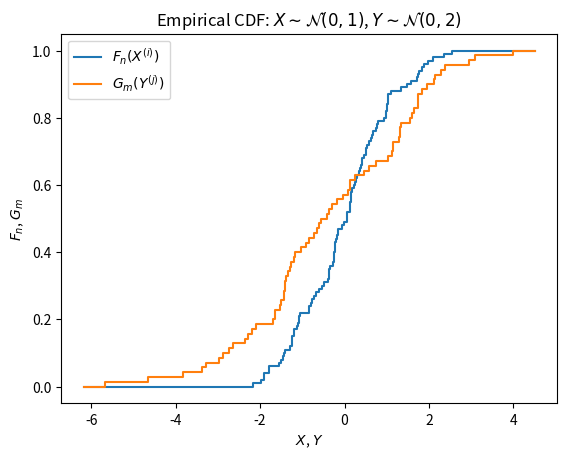

This figure's Python source:
#!/usr/bin/env python3
# =============================================================================
#     File: hw7_kstest.py
#  Created: 2020-10-10 11:49
#   Author: Bernie Roesler
#
"""
  Description: Create Kolmogorov-Smirnov 2-sample test example.

  .. math::
    X_1, \dots, X_n \sim i.i.d. from distribution with cdf F
    Y_1, \dots, Y_n \sim i.i.d. from distribution with cdf G

    H_0: ``F = G''
    H_1: ``F \ne G''
"""
# =============================================================================

import matplotlib.pyplot as plt
import numpy as np
# import seaborn as sns

# from matplotlib.gridspec import GridSpec
from scipy import stats


# Calculate the K-S test statistic
def ks_2samp(X, Y, alpha=0.05):
    """Compute the Kolmogorov-Smirnov statistic on 2 samples.

    Parameters
    ----------
    X, Y : (N,), (M,) array_like
        Two arrays of sample observations assumed to be drawn from a continuous
        distribution, sample sizes can differ.
    alpha : float \in (0, 1)
        Level of the test.

    Returns
    -------
    statistic : float
        KS statistic at the (1-alpha) level.
    pvalue : float
        Two-tailed p-value.

    See Also
    --------
    scipy.stats.ks_2samp
    """
    Tnm = np.max(_ks_2samp(X, Y))  # the test statistic

    # Simulate M iid copies Tn(1), ..., Tn(M) of the test statistic. 
    # Note: Under the null, Tn is *pivotal*, so it does not depend on the
    # underlying distributions of X and Y.
    M = 1000  # number of samples to take
    n = len(X)
    m = len(Y)
    Tv = np.zeros(M)
    for i in range(M):
        # Sample from two arbitrary distributions
        Xs = stats.norm(0, 1).rvs(n)
        Ys = stats.norm(0, 1).rvs(m)
        Tv[i] = np.max(_ks_2samp(Xs, Ys))

    # Estimate the (1-alpha) quantile of Tn
    # take value s.t. M*(1-alpha) values are > Tv[q]
    Tvs = np.sort(Tv)

    q_hat = Tvs[np.ceil(M*(1 - alpha)).astype(int)]
    pvalue = np.sum(Tvs > Tnm) / M

    return Tnm, pvalue, q_hat


def _ks_2samp(X, Y):
    """Compute the Kolmogorov-Smirnov statistic on 2 samples.

    Parameters
    ----------
    X, Y : (N,), (M,) array_like
        Two arrays of sample observations assumed to be drawn from a continuous
        distribution, sample sizes can differ.

    Returns
    -------
    Tv : (N+1,) ndarray
        Maximum difference in CDFs for each value of X.

    .. note:: The KS statistic itself is the maximum of these `Tv` values, but
        use this helper function for debugging.
    """
    n = len(X)
    m = len(Y)
    # Sort copies of the data
    Xs = np.hstack([-np.inf, np.sort(X)])  # pad extra point
    Ys = np.sort(Y)
    # Calculate the maximum difference in the empirical CDFs
    Tv = np.zeros(n+1)  # extra value at Fn = 0 (Xs -> -infty)
    j = 0
    for i in range(n):
        # Find greatest Ys point j s.t. Ys[j] <= Xs[i] and Xs[i] < Ys[j+1]
        while j < m and Ys[j] <= Xs[i] and Xs[i] > Ys[j+1]:
            j += 1

        # If Gm(Y) rises before Fn(X), take diff between that point and 0.
        if i == 0 and Ys[j] <= Xs[i]:
            Tv[i] = j/m
            continue

        test_lo = np.abs(i/n - j/m)

        # Find next greatest Ys point k s.t. Ys[k] < X[i+1]
        while j < m and Ys[j] < Xs[i+1]:
            j += 1
        test_hi = np.abs(i/n - j/m)

        Tv[i] = np.max((test_lo, test_hi))

    # Clean up last point
    # any remaining Gm(Y) values get closer to 1
    if j < m and Ys[j] > Xs[-1]:
        Tv[-1] = 1 - j/m

    return Tv


def plot_cdfs(X, Y, fignum=1):
    """Plot empirical CDFs of two samples `X` and `Y`."""
    # TODO generalize to K-samples
    n = len(X)
    m = len(Y)
    Xs = np.sort(X)
    Ys = np.sort(Y)
    Fn = np.arange(1, n+1) / n
    Gm = np.arange(1, m+1) / m

    # Pad range with 0, 1 values for plotting
    xmin = np.min(np.hstack([Xs, Ys])) - 0.5
    xmax = np.max(np.hstack([Xs, Ys])) + 0.5
    Xs_plot = np.hstack([xmin, Xs, xmax])
    Ys_plot = np.hstack([xmin, Ys, xmax])
    Fn_plot = np.hstack([0, Fn, 1])
    Gm_plot = np.hstack([0, Gm, 1])

    fig = plt.figure(fignum, clear=True)
    ax = fig.add_subplot()
    ax.step(Xs_plot, Fn_plot, where='post', label='$F_n(X^{(i)})$')
    ax.step(Ys_plot, Gm_plot, where='post', label='$G_m(Y^{(j)})$')
    if n < 10 or m < 10:
        ax.scatter(Xs, Fn)
        ax.scatter(Ys, Gm)
    ax.set(xlabel='$X$, $Y$',
           ylabel='$F_n$, $G_m$')
    ax.legend()

    plt.show()
    return fig, ax


def run_test(n, m, plot=False, fignum=1):
    """Run a single test on the `ks_2samp` function.

    Parameters
    ----------
    n, m : int
        number of X and Y observations, respectively.

    Returns
    -------
    Tv : (N+1,) ndarray
        Array of values of the test statistic.
    """
    # Define the distributions (independent, frozen)
    #   * "unknown" to the statistician performing the test
    Xdist = stats.norm(0, 1)
    Ydist = stats.norm(0, 1)

    # Sample the distributions
    X = Xdist.rvs(n)
    Y = Ydist.rvs(m)

    if plot:
        plot_cdfs(X, Y, fignum)

    return _ks_2samp(X, Y)  # use helper to return entire vector of values


# -----------------------------------------------------------------------------
#         Run Tests
# -----------------------------------------------------------------------------
# Define test counts
tests = fails = 0


def should_be(a, b, name=None, verbose=False):
    """Test a condition."""
    global tests, fails
    tests += 1
    try:
        try:
            assert a == b
        except ValueError:
            assert np.allclose(a, b)
        if verbose:
            print(f"[{name}]:\nGot:      {a}\nExpected: {b}")
    except AssertionError as e:
        fails += 1
        print(f"[{name}]:\nGot:      {a}\nExpected: {b}")
        raise e


# -----------------------------------------------------------------------------
#         Cases for ks_2samp
# -----------------------------------------------------------------------------
# 1. X rises before Y, L
np.random.seed(565656)  # Y jumps before X
Tv = run_test(n=5, m=2)
should_be(Tv, [0.0, 0.3, 0.1, 0.4, 0.2, 0.0])

# 2.
np.random.seed(123)  # Y jumps before X, multiple Xs within a Y
Tv = run_test(n=5, m=2)
should_be(Tv, [0.5, 0.3, 0.1, 0.1, 0.3, 0.5])

# 3.
np.random.seed(123)  # Y jumps before X, multiple Xs within a Y
Tv = run_test(n=2, m=5)
should_be(Tv, [0.4, 0.3, 0.2])

# ----------------------------------------------------------------------------- 
#         Run an actual example
# -----------------------------------------------------------------------------
np.random.seed()
n = 100
m =  70

# Define the distributions (independent, frozen)
#   * "unknown" to the statistician performing the test
Xdist = stats.norm(0, 1)
Ydist = stats.norm(0, 2)

# Sample the distributions
X = Xdist.rvs(n)
Y = Ydist.rvs(m)

fig, ax = plot_cdfs(X, Y)
ax.set(title=r'Empirical CDF: $X \sim \mathcal{N}(0,1)$, $Y \sim \mathcal{N}(0, 2)$')

Tnm, pvalue, q_hat = ks_2samp(X, Y, alpha=0.05)
print(f"Tnm:     {Tnm:.4f}\nq_hat:   {q_hat:.4f}\np-value: {pvalue:.2e}") 

if Tnm > q_hat:
    print(f"Reject null w.p. {100*pvalue:0.2g}%.")
else:
    print(f"Fail to reject null w.p. {100*pvalue:0.2g}%.")

# =============================================================================
# =============================================================================
